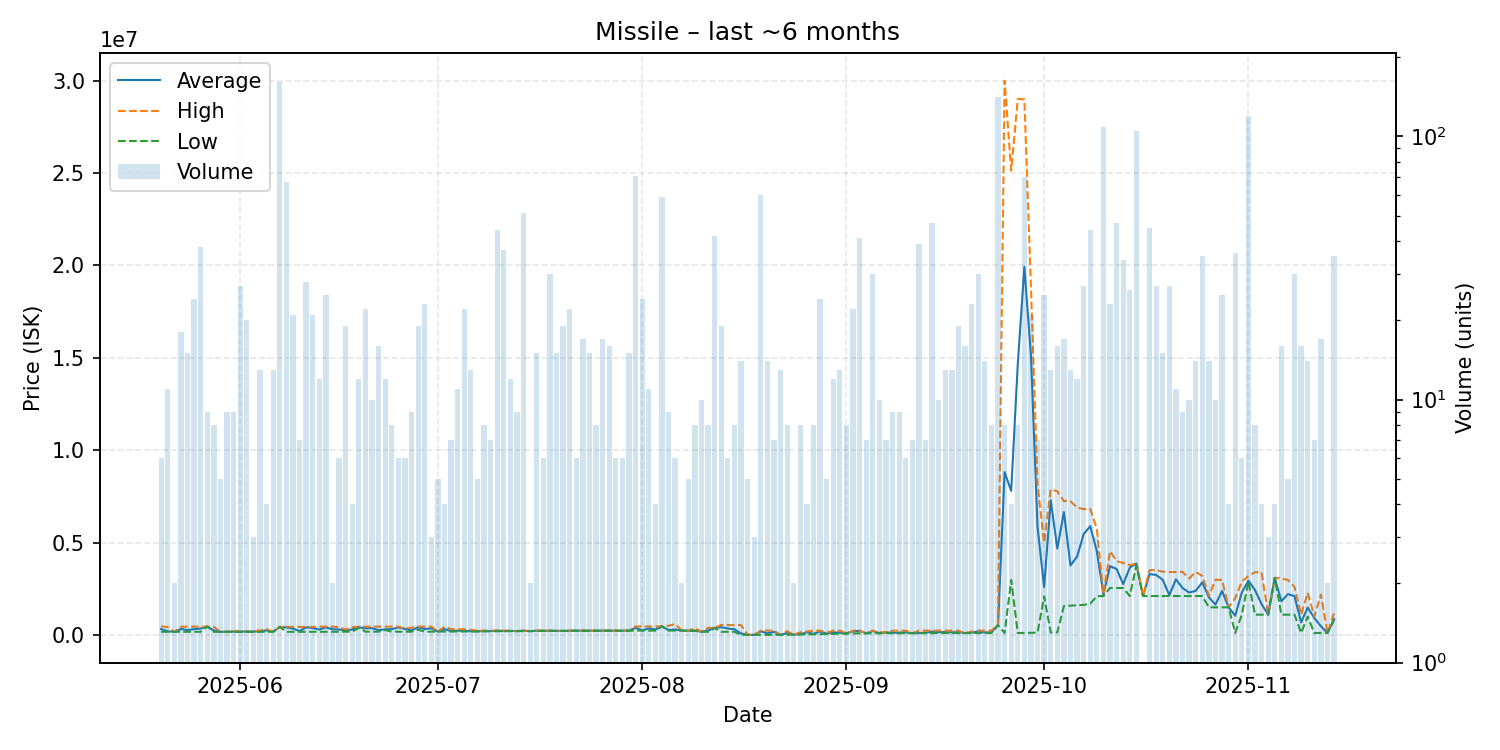

Values plotted in this chart, from the file beside it:
date, average, highest, lowest, order_count, volume
2025-05-20, 324467, 474000, 175900, 5, 6
2025-05-21, 198991, 428000, 176100, 10, 11
2025-05-22, 176100, 176100, 176100, 2, 2
2025-05-23, 326300, 446600, 176100, 11, 18
2025-05-24, 270620, 456900, 176100, 12, 15
2025-05-25, 321638, 456800, 176100, 9, 24
2025-05-26, 350676, 450000, 176000, 18, 38
2025-05-27, 456622, 456700, 456600, 9, 9
2025-05-28, 242000, 440000, 176000, 7, 8
2025-05-29, 176000, 176000, 176000, 5, 5
2025-05-30, 176000, 176000, 176000, 8, 9
2025-05-31, 186867, 224900, 176000, 7, 9
2025-06-01, 180452, 200000, 176000, 16, 27
2025-06-02, 191635, 200000, 176100, 10, 20
2025-06-03, 188667, 194950, 176100, 3, 3
2025-06-04, 202346, 249000, 176100, 9, 13
2025-06-05, 250550, 325000, 176100, 4, 4
2025-06-06, 176177, 176200, 176100, 5, 13
2025-06-07, 439700, 439700, 439700, 23, 161
2025-06-08, 412013, 439600, 176200, 25, 67
2025-06-09, 351205, 438800, 176200, 15, 21
2025-06-10, 213671, 438500, 176200, 6, 7
2025-06-11, 419536, 438300, 176250, 12, 28
2025-06-12, 379205, 439800, 176300, 14, 21
2025-06-13, 299200, 456400, 176400, 10, 12
2025-06-14, 410656, 455500, 176400, 10, 25
2025-06-15, 316000, 455600, 176400, 2, 2
2025-06-16, 296033, 424000, 176400, 6, 6
2025-06-17, 260884, 298000, 182500, 11, 19
2025-06-18, 303250, 424000, 182500, 3, 4
2025-06-19, 417458, 450000, 390000, 12, 12
2025-06-20, 365918, 450000, 182500, 11, 22
2025-06-21, 374260, 456800, 182500, 7, 10
2025-06-22, 268244, 456700, 182600, 11, 16
2025-06-23, 310358, 456750, 269900, 8, 12
2025-06-24, 319438, 456300, 182600, 7, 8
2025-06-25, 410733, 456300, 182500, 4, 6
2025-06-26, 330250, 350000, 182500, 4, 6
2025-06-27, 254767, 399000, 182500, 9, 9
2025-06-28, 421605, 456400, 291250, 7, 19
2025-06-29, 325452, 456400, 182500, 12, 23
2025-06-30, 365300, 456650, 182600, 3, 3
2025-07-01, 190600, 192600, 182700, 3, 5
2025-07-02, 321500, 450500, 192500, 3, 4
2025-07-03, 210557, 318900, 192500, 2, 7
2025-07-04, 235809, 312850, 192800, 6, 11
2025-07-05, 230850, 311900, 192900, 16, 22
2025-07-06, 206115, 277800, 193100, 8, 13
2025-07-07, 203040, 242800, 193100, 4, 5
2025-07-08, 212188, 240950, 202600, 7, 8
2025-07-09, 213529, 240850, 202600, 7, 7
2025-07-10, 239200, 240700, 207800, 5, 44
2025-07-11, 218465, 240700, 207800, 17, 37
2025-07-12, 225833, 240700, 212500, 10, 12
2025-07-13, 212600, 212600, 212600, 4, 9
2025-07-14, 238482, 240700, 212600, 10, 51
2025-07-15, 212600, 212600, 212600, 2, 2
2025-07-16, 234440, 242800, 222500, 9, 15
2025-07-17, 231267, 242600, 225600, 6, 6
2025-07-18, 228370, 242600, 225600, 12, 30
... 119 more rows
